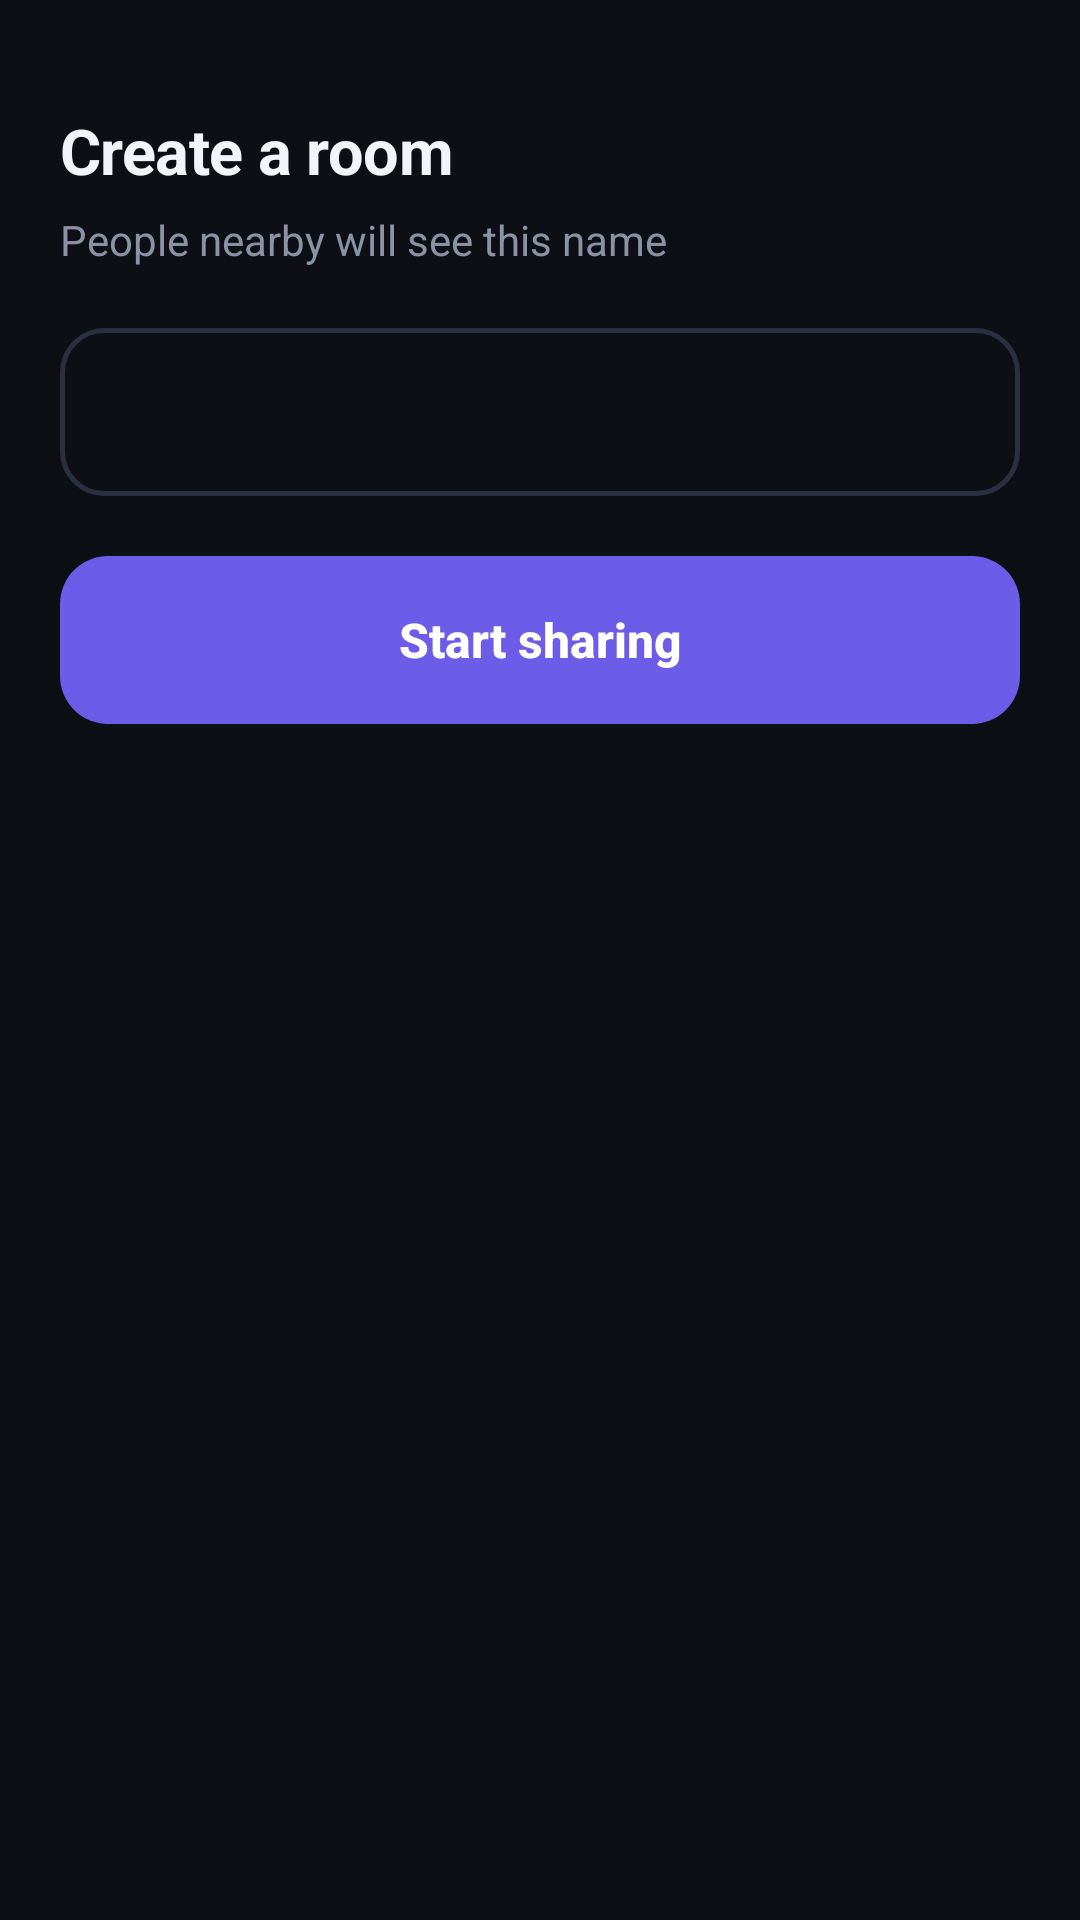

Android layout source for this screen:
<!-- AndroidManifest.xml: application theme AppTheme -->
<!-- res/layout/sheet_create.xml -->
<?xml version="1.0" encoding="utf-8"?>
<LinearLayout xmlns:android="http://schemas.android.com/apk/res/android"
    android:layout_width="match_parent"
    android:layout_height="wrap_content"
    android:background="@drawable/bg_sheet"
    android:orientation="vertical"
    android:paddingStart="20dp"
    android:paddingTop="12dp"
    android:paddingEnd="20dp"
    android:paddingBottom="24dp">

    <View style="@style/Grab" />

    <TextView style="@style/SheetTitle" android:text="@string/create_title" />
    <TextView style="@style/SheetLead" android:text="@string/create_lead" />

    <EditText
        android:id="@+id/nameInput"
        style="@style/Input"
        android:layout_marginTop="20dp"
        android:imeOptions="actionDone"
        android:inputType="text"
        android:maxLength="20" />

    <Button
        android:id="@+id/btnStart"
        style="@style/Btn.Primary"
        android:layout_marginTop="20dp"
        android:text="@string/create_start" />

    
    <TextView
        android:id="@+id/consentText"
        style="@style/Fine"
        android:layout_marginTop="14dp" />
</LinearLayout>
<!-- resources referenced by this layout -->
<resources>
  <string name="create_lead">People nearby will see this name</string>
  <string name="create_start">Start sharing</string>
  <string name="create_title">Create a room</string>
  <style name="Btn.Primary">
          <item name="android:background">@drawable/bg_btn_primary</item>
          <item name="android:textColor">#FFFFFFFF</item>
      </style>
  <style name="Fine">
          <item name="android:layout_width">match_parent</item>
          <item name="android:layout_height">wrap_content</item>
          <item name="android:textSize">12sp</item>
          <item name="android:textColor">@color/text_faint</item>
          <item name="android:gravity">center</item>
          <item name="android:lineSpacingExtra">3dp</item>
      </style>
  <style name="Grab">
          <item name="android:layout_width">36dp</item>
          <item name="android:layout_height">4dp</item>
          <item name="android:layout_gravity">center_horizontal</item>
          <item name="android:layout_marginBottom">20dp</item>
          <item name="android:background">@drawable/bg_grab</item>
      </style>
  <style name="Input">
          <item name="android:layout_width">match_parent</item>
          <item name="android:layout_height">56dp</item>
          <item name="android:background">@drawable/bg_input</item>
          <item name="android:paddingStart">16dp</item>
          <item name="android:paddingEnd">16dp</item>
          <item name="android:textSize">16sp</item>
          <item name="android:textColor">@color/text</item>
          <item name="android:textColorHint">@color/text_faint</item>
          <item name="android:singleLine">true</item>
          <item name="android:textCursorDrawable">@null</item>
      </style>
  <style name="SheetLead">
          <item name="android:layout_width">match_parent</item>
          <item name="android:layout_height">wrap_content</item>
          <item name="android:layout_marginTop">6dp</item>
          <item name="android:textSize">14sp</item>
          <item name="android:textColor">@color/text_dim</item>
          <item name="android:lineSpacingExtra">3dp</item>
      </style>
  <style name="SheetTitle">
          <item name="android:layout_width">match_parent</item>
          <item name="android:layout_height">wrap_content</item>
          <item name="android:textSize">21sp</item>
          <item name="android:textStyle">bold</item>
          <item name="android:textColor">@color/text</item>
          <item name="android:letterSpacing">-0.01</item>
      </style>
  <style name="AppTheme" parent="@android:style/Theme.Material.NoActionBar">
          <item name="android:windowBackground">@color/bg</item>
          <item name="android:statusBarColor">@color/bg</item>
          <item name="android:navigationBarColor">@color/bg</item>
          <item name="android:colorAccent">@color/accent</item>
          <item name="android:textColorPrimary">@color/text</item>
          <item name="android:textColorSecondary">@color/text_dim</item>
          <item name="android:textColorHint">@color/text_dim</item>
      </style>
  <!-- drawable bg_btn_primary (drawable) -->
  <?xml version="1.0" encoding="utf-8"?>
  <ripple xmlns:android="http://schemas.android.com/apk/res/android" android:color="@color/accent_press">
      <item>
          <selector>
              <item android:state_enabled="false">
                  <shape><solid android:color="@color/surface_alt" /><corners android:radius="16dp" /></shape>
              </item>
              <item>
                  <shape><solid android:color="@color/accent" /><corners android:radius="16dp" /></shape>
              </item>
          </selector>
      </item>
  </ripple>
  <color name="text_faint">#5B6376</color>
  <color name="text">#F2F4F8</color>
  <color name="text_dim">#8A93A6</color>
  <color name="bg">#0D0F14</color>
  <color name="accent">#6C5CE7</color>
  <color name="accent_press">#5A4BD4</color>
  <color name="surface_alt">#1F2430</color>
  <color name="stroke">#2A3040</color>
</resources>
